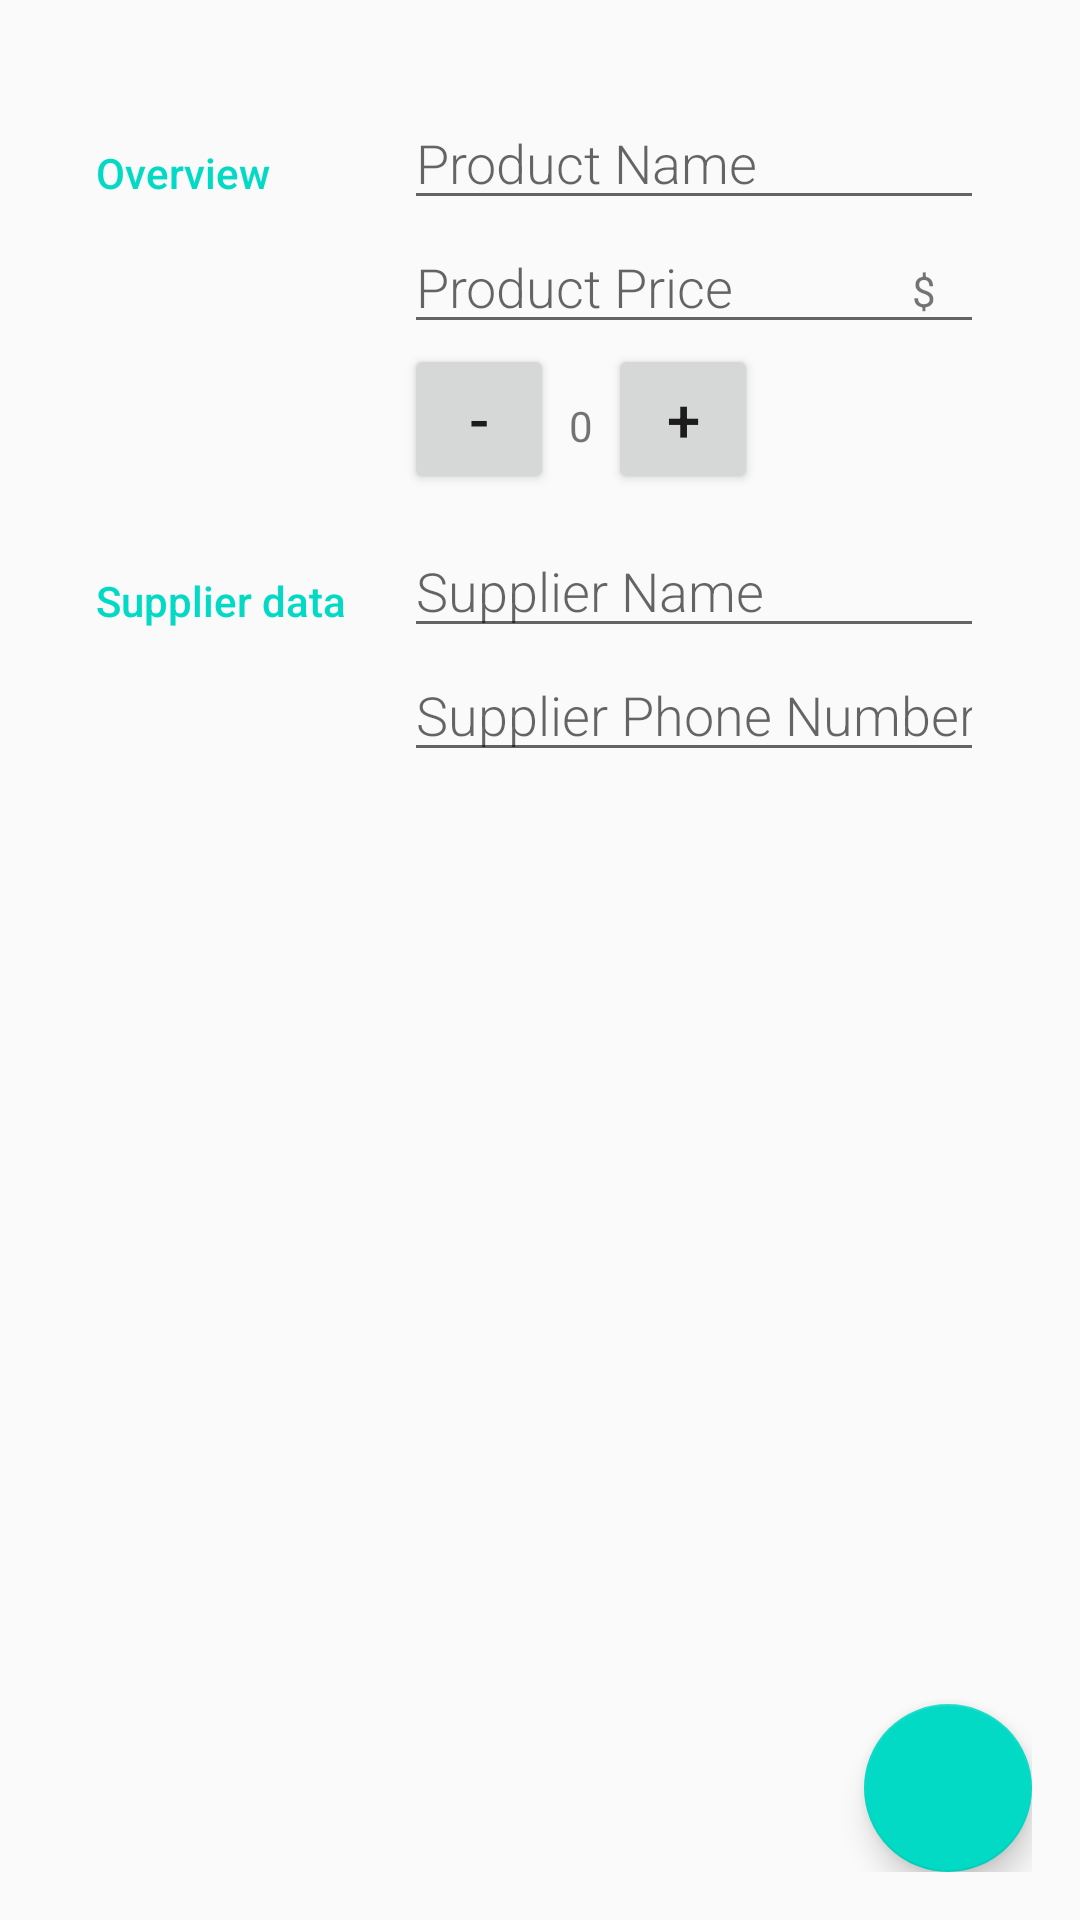

Write the Android layout XML for this screen, with the resource values it uses.
<!-- AndroidManifest.xml: application theme AppTheme -->
<!-- res/layout/activity_editor.xml -->
<?xml version="1.0" encoding="utf-8"?>
<RelativeLayout xmlns:android="http://schemas.android.com/apk/res/android"
    xmlns:tools="http://schemas.android.com/tools"
    android:layout_width="match_parent"
    android:layout_height="match_parent"
    xmlns:app="http://schemas.android.com/apk/res-auto"
    android:orientation="vertical"
    android:padding="16dp"
    tools:context=".EditorActivity">

    <LinearLayout
        android:layout_width="match_parent"
        android:layout_height="match_parent"
        android:orientation="vertical"
        android:padding="16dp"
        tools:context=".EditorActivity">
        
        <LinearLayout
            android:layout_width="match_parent"
            android:layout_height="wrap_content"
            android:orientation="horizontal">

            
            <TextView
                android:text="@string/category_overview"
                style="@style/CategoryStyle" />

            
            <LinearLayout
                android:layout_height="wrap_content"
                android:layout_width="0dp"
                android:layout_weight="2"
                android:paddingLeft="4dp"
                android:orientation="vertical">

                <EditText
                    android:id="@+id/edit_product_name"
                    android:hint="@string/hint_product_name"
                    android:inputType="textCapWords"
                    style="@style/EditorFieldStyle" />

                <RelativeLayout
                    android:layout_height="wrap_content"
                    android:layout_width="match_parent"
                    android:layout_weight="2"
                    >

                    <EditText
                        android:id="@+id/edit_product_price"
                        android:hint="@string/hint_product_price"
                        android:inputType="textCapWords"
                        style="@style/EditorFieldStyle" />

                    <TextView
                        android:id="@+id/label_weight_units"
                        android:text="@string/unit_price"
                        style="@style/EditorUnitsStyle"/>
                </RelativeLayout>

                <LinearLayout
                    android:layout_width="wrap_content"
                    android:layout_height="wrap_content"
                    android:orientation="horizontal">

                    <Button
                        android:layout_width="50dp"
                        android:layout_height="50dp"
                        android:text="@string/minus"
                        android:textSize="20sp"
                        android:id="@+id/buMinusQuantity"/>

                    <TextView
                        android:layout_width="wrap_content"
                        android:layout_height="wrap_content"
                        android:text="@string/quantity"
                        android:layout_marginLeft="5dp"
                        android:layout_marginRight="5dp"
                        android:id="@+id/textQuantityEdit"/>

                    <Button
                        android:layout_width="50dp"
                        android:layout_height="50dp"
                        android:text="@string/plus"
                        android:textSize="20sp"
                        android:id="@+id/buPlusQuantity"/>

                </LinearLayout>
            </LinearLayout>
        </LinearLayout>

        <LinearLayout
            android:layout_width="match_parent"
            android:layout_height="wrap_content"
            android:layout_marginTop="10dp"
            android:orientation="horizontal">

            
            <TextView
                android:text="@string/supplier_data"
                style="@style/CategoryStyle" />

            
            <LinearLayout
                android:layout_height="wrap_content"
                android:layout_width="0dp"
                android:layout_weight="2"
                android:paddingLeft="4dp"
                android:orientation="vertical">

                <EditText
                    android:id="@+id/edit_supplier_name"
                    android:hint="@string/supplier_name"
                    android:inputType="textCapWords"
                    style="@style/EditorFieldStyle" />

                <EditText
                    android:id="@+id/edit__supplier_phone"
                    android:hint="@string/supplier_phone_number"
                    android:inputType="phone"
                    style="@style/EditorFieldStyle" />

            </LinearLayout>
        </LinearLayout>
    </LinearLayout>


    <android.support.design.widget.FloatingActionButton
        android:layout_width="wrap_content"
        android:layout_height="wrap_content"
        android:layout_alignParentBottom="true"
        android:layout_alignParentRight="true"
        android:src="@drawable/ic_call_black_24dp"
        app:fabSize="normal"
        android:id="@+id/buCallSupplier"/>

</RelativeLayout>
<!-- resources referenced by this layout -->
<resources>
  <string name="category_overview">Overview</string>
  <string name="hint_product_name">Product Name</string>
  <string name="hint_product_price">Product Price</string>
  <string name="minus">-</string>
  <string name="plus">+</string>
  <string name="quantity">0</string>
  <string name="supplier_data">Supplier data</string>
  <string name="supplier_name">Supplier Name</string>
  <string name="supplier_phone_number">Supplier Phone Number</string>
  <string name="unit_price">$</string>
  <style name="CategoryStyle">
          <item name="android:layout_height">wrap_content</item>
          <item name="android:layout_width">0dp</item>
          <item name="android:layout_weight">1</item>
          <item name="android:paddingTop">16dp</item>
          <item name="android:textColor">@color/colorAccent</item>
          <item name="android:fontFamily">sans-serif-medium</item>
          <item name="android:textAppearance">?android:textAppearanceSmall</item>
      </style>
  <style name="EditorFieldStyle">
          <item name="android:layout_height">wrap_content</item>
          <item name="android:layout_width">match_parent</item>
          <item name="android:fontFamily">sans-serif-light</item>
          <item name="android:textAppearance">?android:textAppearanceMedium</item>
      </style>
  <style name="EditorUnitsStyle">
          <item name="android:layout_height">wrap_content</item>
          <item name="android:layout_width">wrap_content</item>
          <item name="android:layout_alignParentRight">true</item>
          <item name="android:paddingRight">16dp</item>
          <item name="android:paddingTop">14dp</item>
          <item name="android:textAppearance">?android:textAppearanceSmall</item>
      </style>
  <style name="AppTheme" parent="Theme.AppCompat.Light.DarkActionBar">
          
          <item name="colorPrimary">@color/colorPrimary</item>
          <item name="colorPrimaryDark">@color/colorPrimaryDark</item>
          <item name="colorAccent">@color/colorAccent</item>
      </style>
  <!-- not gathered from this repository: default colours our renderer supplied (Android Studio template values) -->
  <color name="colorPrimary">#FF6200EE</color>
  <color name="colorPrimaryDark">#FF3700B3</color>
  <color name="colorAccent">#FF03DAC5</color>
</resources>
